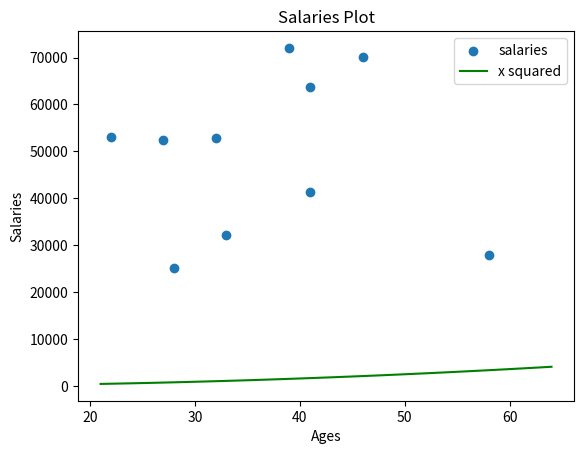

The matplotlib source for this figure:
#agePlot.py
#A program that makes a list that generates 10 random ages between 21-65 and creates a scatter plot
#Author: Shane Austin

import matplotlib.pyplot as plt
import numpy as np

minSal = 20000
maxSal = 80000


minAge = 21
maxAge = 65

num = 10

np.random.seed(1)
salaries = np.random.randint(minSal,maxSal,num)
ages = np.random.randint(minAge,maxAge,num)


plt.scatter(ages, salaries, label = "salaries")


xpoints = np.array(range(21,65))
ypoints = xpoints * xpoints

plt.plot(xpoints, ypoints, color = 'g', label = "x squared")

plt.title ("Salaries Plot")
plt.xlabel("Ages")
plt.ylabel("Salaries")
plt.legend()
#plt.show()
plt.savefig("prettier-plot.png")
